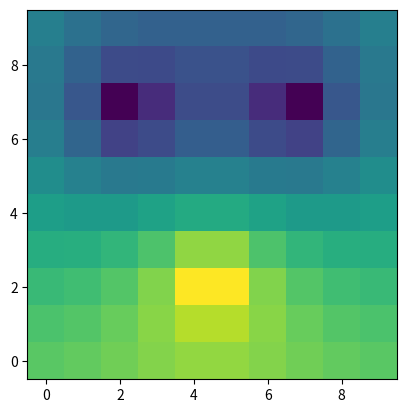

Source code (Python):
import numpy as np


def V_potential(grid_pos, particle_coords, k):
    """
    Determine potential at a given grid point by
    summing the contribution from each particle
    """
    V = 0
    for j in range(len(particle_coords)):
        dist = np.linalg.norm(grid_pos - particle_coords[j])
        if dist > 0:
            V -= k[j]*np.log(dist)
        else:
            V += k[j]*np.inf
    return V


def potential_py(particle_coords, grid_resolution, charges):
    potential_grid = np.zeros((grid_resolution, grid_resolution))

    for i in range(grid_resolution):
        for j in range(grid_resolution):
            grid_pos = [i/(grid_resolution - 1), j/(grid_resolution - 1)]
            potential_grid[
                j, i] = V_potential(grid_pos, particle_coords, charges)
    return potential_grid


if __name__ == "__main__":
    import matplotlib.pyplot as plt

    particle_coords = np.array([[0.25, 0.75], [0.5, 0.25], [0.75, 0.75]])
    grid_resolution = 10
    charges = np.array([-1, 1, -1])

    pot_grid = potential_py(particle_coords, grid_resolution, charges)

    plt.imshow(pot_grid, origin="lower")
    plt.show()
